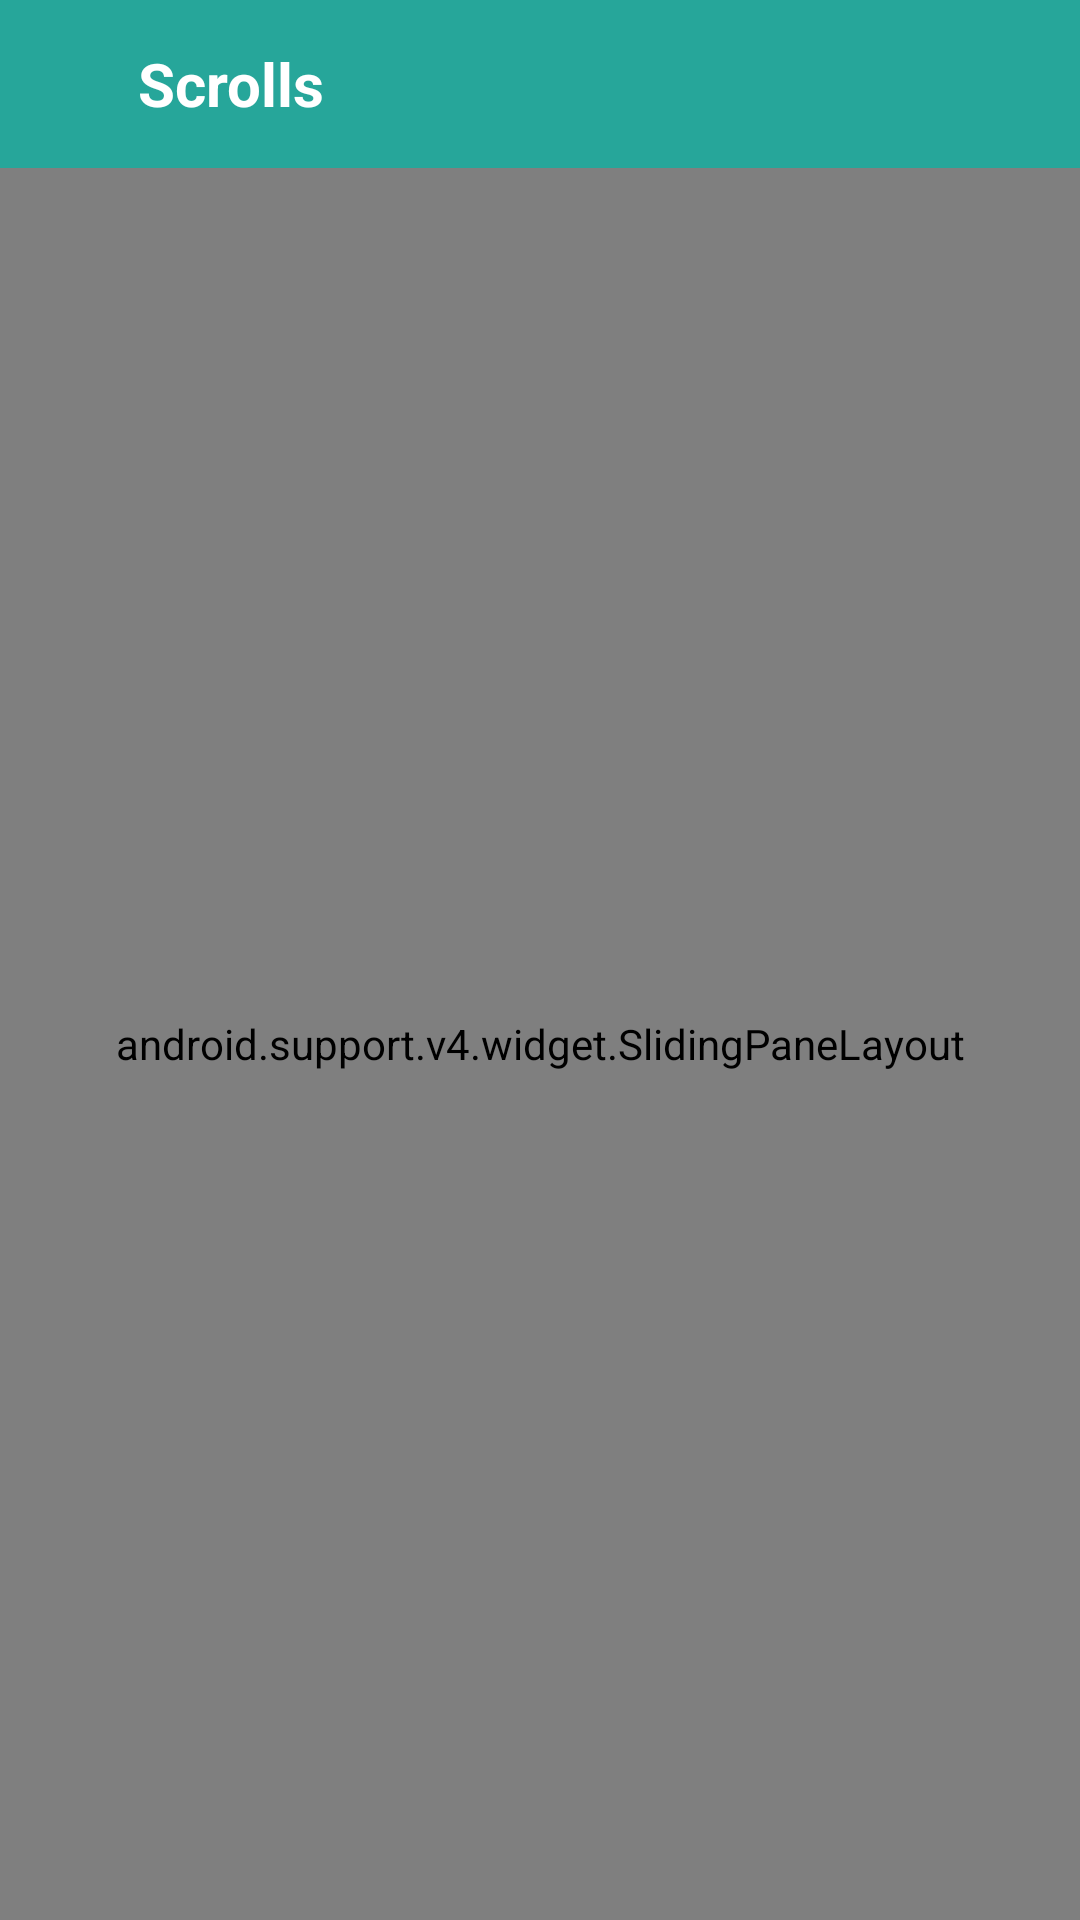

Layout XML and referenced resources for this Android screen:
<!-- AndroidManifest.xml: application theme AppTheme -->
<!-- res/layout/activity_main.xml -->
<LinearLayout xmlns:android="http://schemas.android.com/apk/res/android"
    android:layout_width="match_parent"
    android:layout_height="match_parent"
    android:orientation="vertical">

    <include
        android:id="@+id/app_bar"
        layout="@layout/app_bar"
        android:layout_width="match_parent"
        android:layout_height="wrap_content" />

    <android.support.v4.widget.SlidingPaneLayout
        android:id="@+id/sliding_pane_layout"
        android:layout_width="match_parent"
        android:layout_height="match_parent">

        <LinearLayout
            android:id="@+id/linearDrawer"
            android:layout_width="wrap_content"
            android:layout_height="match_parent"
            android:layout_gravity="start"
            android:orientation="vertical">

            <LinearLayout
                android:id="@+id/userDrawer"
                android:layout_width="wrap_content"
                android:layout_height="wrap_content"
                android:background="#fff"
                android:clickable="false"
                android:orientation="vertical"
                android:paddingLeft="16dp"
                android:paddingRight="16dp"
                android:paddingTop="16dp">

                <ImageView
                    android:id="@+id/ImgDrawer"
                    android:layout_width="70dp"
                    android:layout_height="70dp"
                    android:adjustViewBounds="true"
                    android:src="@drawable/scrolls_logo" />

                <LinearLayout
                    android:layout_width="wrap_content"
                    android:layout_height="56dp"
                    android:orientation="vertical">

                    <TextView
                        android:id="@+id/tituloDrawer"
                        android:layout_width="wrap_content"
                        android:layout_height="wrap_content"
                        android:layout_toRightOf="@+id/ImgDrawer"
                        android:text="Scrolls 2015"
                        android:textColor="@color/ColorPrimary"
                        android:textSize="14sp"
                        android:textStyle="bold" />

                    <TextView
                        android:id="@+id/subTituloDrawer"
                        android:layout_width="wrap_content"
                        android:layout_height="wrap_content"
                        android:layout_alignLeft="@+id/tituloDrawer"
                        android:layout_below="@+id/tituloDrawer"
                        android:text="Ajay Kumar Garg Engineering College"
                        android:textColor="@android:color/darker_gray"
                        android:textSize="14sp" />
                </LinearLayout>
            </LinearLayout>

            <ListView
                android:id="@+id/sliding_drawer"
                android:layout_width="match_parent"
                android:layout_height="match_parent"
                android:layout_gravity="start"
                android:cacheColorHint="@color/transparent"
                android:choiceMode="singleChoice"
                android:divider="@android:color/transparent"
                android:dividerHeight="0dp" />
        </LinearLayout>

        <FrameLayout
            android:id="@+id/content_frame"
            android:layout_width="match_parent"
            android:layout_height="match_parent" />
    </android.support.v4.widget.SlidingPaneLayout>
</LinearLayout>
<!-- res/layout/app_bar.xml (included above) -->
<?xml version="1.0" encoding="utf-8"?>
<android.support.v7.widget.Toolbar xmlns:android="http://schemas.android.com/apk/res/android"
    android:layout_width="match_parent"
    android:layout_height="?attr/actionBarSize"
    android:background="@color/ColorPrimary"
    android:theme="@style/Base.ThemeOverlay.AppCompat.Dark">

    <ImageView
        android:id="@+id/iv_toolbar"
        android:layout_width="30dp"
        android:layout_height="match_parent"
        android:adjustViewBounds="true"
        android:src="@drawable/arrow_left"
        android:tint="#fff" />

    <TextView
        android:id="@+id/app_title"
        android:layout_width="wrap_content"
        android:layout_height="match_parent"
        android:gravity="center"
        android:text="Scrolls"
        android:textColor="#fff"
        android:textSize="20sp"
        android:textStyle="bold" />
</android.support.v7.widget.Toolbar>
<!-- resources referenced by this layout -->
<resources>
  <color name="ColorPrimary">#26a69a</color>
  <!-- drawable scrolls_logo: png bitmap (drawable, 25025 bytes) -->
  <style name="AppTheme" parent="AppBaseTheme">
  
          <item name="android:textColorPrimary">@android:color/white</item>
          <item name="drawerArrowStyle">@style/DrawerArrowStyle</item>
  
          <item name="android:windowContentOverlay">@null</item>
          <item name="windowActionBar">false</item>
          <item name="windowNoTitle">true</item>
  
          
          <item name="colorControlNormal">@android:color/white</item>
          <item name="actionBarTheme">@style/AppTheme.ActionBarTheme</item>
  
          
          <item name="colorPrimary">@color/ColorPrimary</item>
          <item name="colorPrimaryDark">@color/ColorPrimaryDark</item>
          <item name="colorAccent">@color/theme_color</item>
  
      </style>
  <style name="AppBaseTheme" parent="@style/Theme.AppCompat.Light" />
  <style name="DrawerArrowStyle" parent="Widget.AppCompat.DrawerArrowToggle">
          <item name="spinBars">true</item>
          <item name="color">@android:color/white</item>
      </style>
  <style name="AppTheme.ActionBarTheme" parent="@style/ThemeOverlay.AppCompat.ActionBar">
          
          <item name="colorControlNormal">@android:color/white</item>
      </style>
  <color name="ColorPrimaryDark">#009688</color>
  <color name="theme_color">#3F51B5</color>
</resources>
